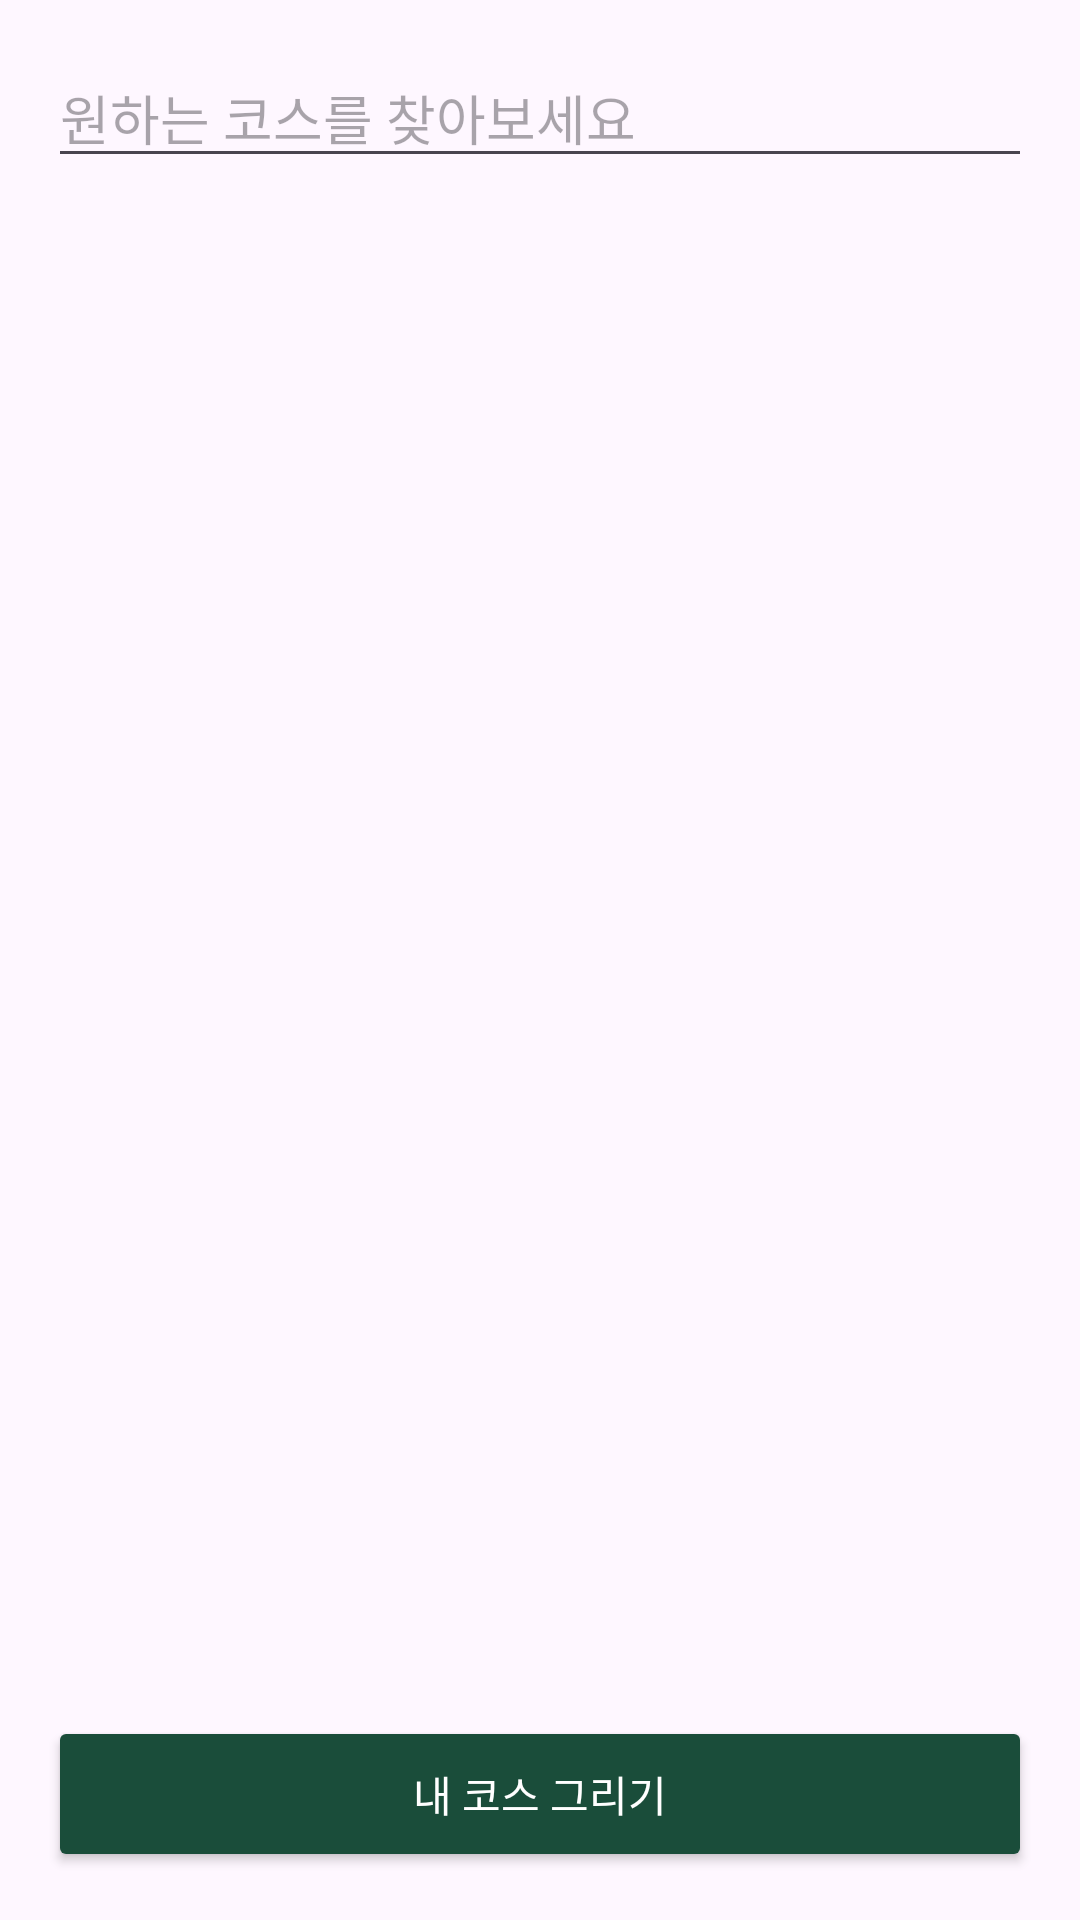

Write the Android layout XML for this screen, with the resource values it uses.
<!-- AndroidManifest.xml: application theme Theme.RundrawFE -->
<!-- res/layout/activity_course_home.xml -->
<?xml version="1.0" encoding="utf-8"?>
<LinearLayout xmlns:android="http://schemas.android.com/apk/res/android"
    android:layout_width="match_parent"
    android:layout_height="match_parent"
    android:orientation="vertical"
    android:padding="16dp">

    <EditText
        android:id="@+id/searchInput"
        android:layout_width="match_parent"
        android:layout_height="wrap_content"
        android:hint="원하는 코스를 찾아보세요"
        android:inputType="text" />

    <androidx.recyclerview.widget.RecyclerView
        android:id="@+id/courseListView"
        android:layout_width="match_parent"
        android:layout_height="0dp"
        android:layout_weight="1"
        android:layout_marginTop="12dp" />

    <Button
        android:id="@+id/drawCourseButton"
        android:layout_width="match_parent"
        android:layout_height="52dp"
        android:text="내 코스 그리기"
        android:textColor="#FFFFFF"
        android:backgroundTint="#1A4D3A"
        android:layout_marginTop="12dp" />
</LinearLayout>
<!-- resources referenced by this layout -->
<resources>
  <style name="Theme.RundrawFE" parent="Base.Theme.RundrawFE" />
  <style name="Base.Theme.RundrawFE" parent="Theme.Material3.DayNight.NoActionBar">
          <item name="colorPrimary">#4084D8</item>
          <item name="colorSecondary">#4084D8</item>
          <item name="colorSecondaryContainer">#FFFFFF</item>
  
          <item name="android:windowSplashScreenBackground" tools:targetApi="31">
              @color/white
          </item>
      </style>
  <color name="white">#FFFFFFFF</color>
</resources>
